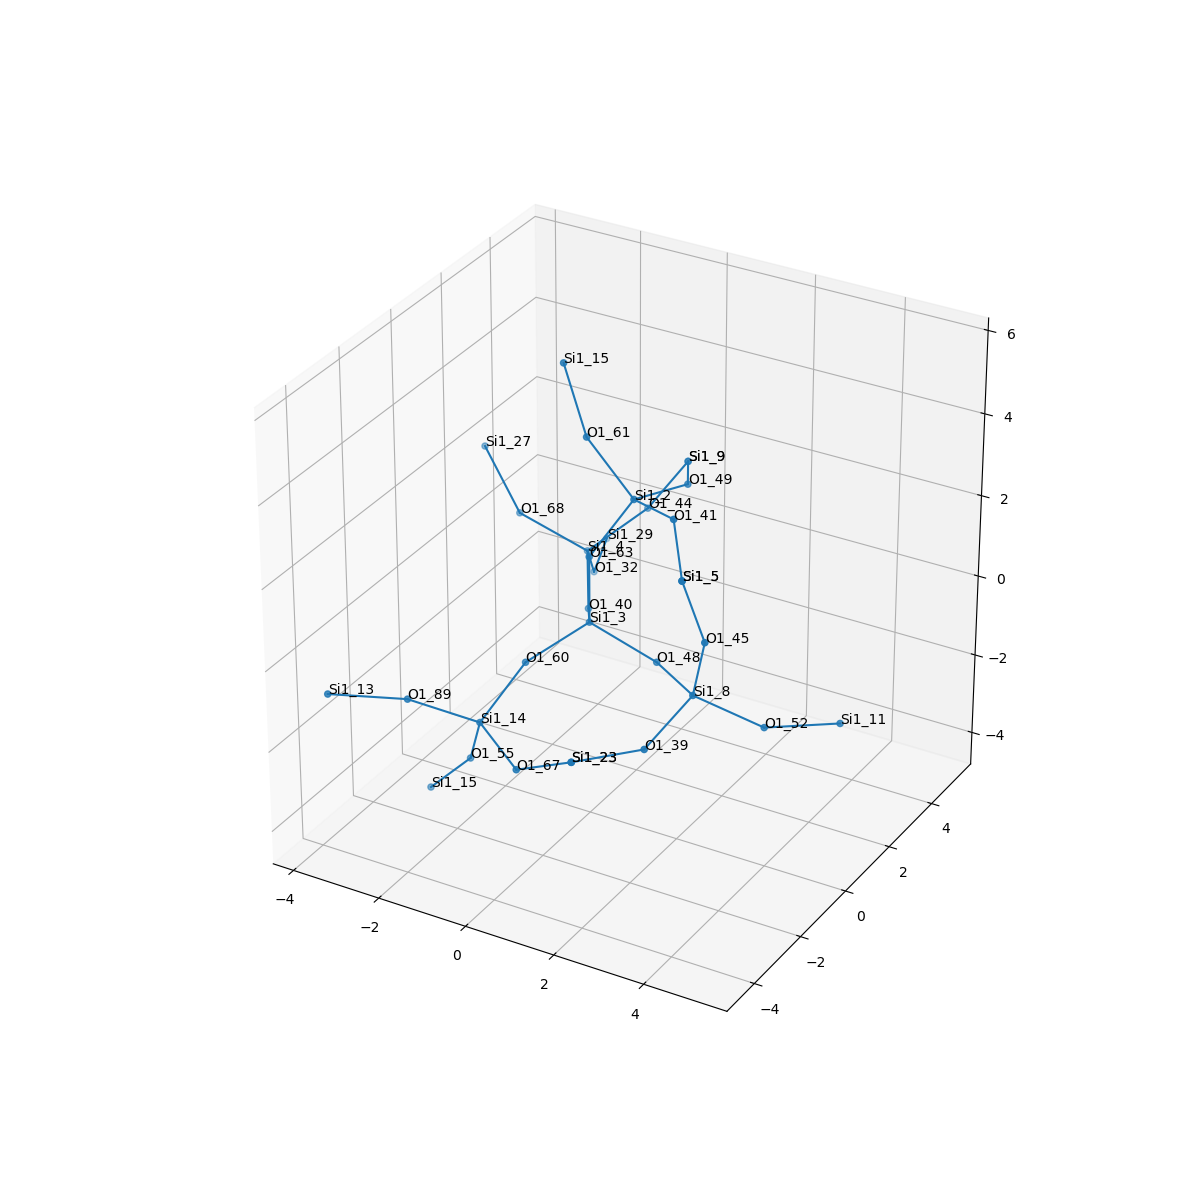

The table this chart was drawn from, first rows:
, neighbor_num, isite, atom, x, y, z, front_index
0, 0, 3, Si1, 0.0, 0.0, 0.0, 
1, 1, 60, O1, -0.7383, -1.32, -0.5528, 0.0
2, 1, 63, O1, -1.232595164407831e-32, 0.0, 1.612, 0.0
3, 1, 40, O1, -0.7458, 1.316, -0.5607, 0.0
4, 1, 48, O1, 1.53, -6.600780867367099e-18, -0.5085, 0.0
5, 2, 14, Si1, -1.103, -2.553, -1.524, 1.0
6, 2, 2, Si1, 0.7073, 0.5663, 2.945, 2.0
7, 2, 4, Si1, -1.485, 2.631, 0.007262, 3.0
8, 2, 8, Si1, 2.836, -0.9369, -0.4167, 4.0
9, 3, 55, O1, -1.671, -1.98, -2.917, 5.0
10, 3, 67, O1, 0.223, -3.437, -1.782, 5.0
11, 3, 89, O1, -2.226, -3.471, -0.8246, 5.0
12, 3, 49, O1, 1.104, 2.109, 2.694, 6.0
13, 3, 61, O1, -0.3106, 0.4804, 4.19, 6.0
14, 3, 41, O1, 2.042, -0.2783, 3.274, 6.0
15, 3, 68, O1, -2.816, 2.171, 0.7868, 7.0
16, 3, 44, O1, -0.4799, 3.382, 1.018, 7.0
17, 3, 32, O1, -1.898, 3.661, -1.162, 7.0
18, 3, 52, O1, 4.067, -0.2348, -1.18, 8.0
19, 3, 45, O1, 3.221, -1.187, 1.126, 8.0
20, 3, 39, O1, 2.51, -2.36, -1.096, 8.0
21, 4, 15, Si1, -2.729, -1.798, -4.117, 9.0
22, 4, 23, Si1, 1.607, -3.69, -0.9951, 10.0
23, 4, 13, Si1, -3.478, -4.455, -0.5884, 11.0
24, 4, 9, Si1, 0.3766, 3.509, 2.375, 12.0
25, 4, 15, Si1, -1.025, 0.8494, 5.587, 13.0
26, 4, 5, Si1, 2.881, -1.513, 2.666, 14.0
27, 4, 27, Si1, -3.824, 2.527, 1.992, 15.0
28, 4, 9, Si1, 0.3766, 3.509, 2.375, 16.0
29, 4, 29, Si1, -2.423, 5.187, -1.221, 17.0
30, 4, 11, Si1, 5.167, 0.9294, -1.335, 18.0
31, 4, 5, Si1, 2.881, -1.513, 2.666, 19.0
32, 4, 23, Si1, 1.607, -3.69, -0.9951, 20.0
